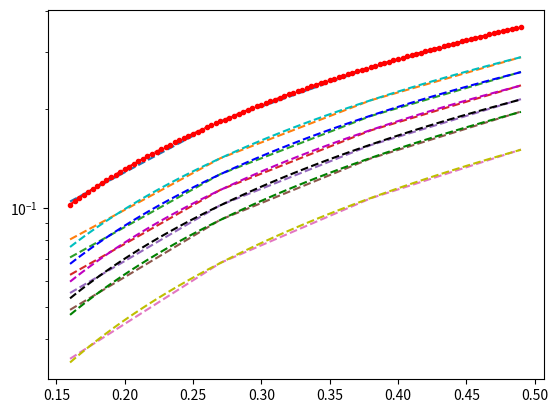
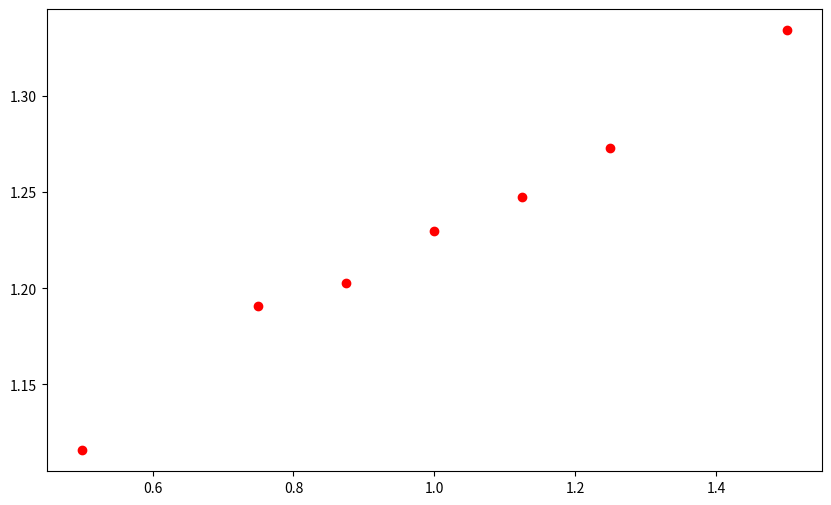

Write the Python code that produced these figures, in order.
#!/usr/bin/env python3
# -*- coding: utf-8 -*-
"""
Created on Fri Oct 31 11:23:10 2025

@author: mmiramon
"""

import matplotlib.pyplot as plt
import numpy as np
import scipy
from scipy.optimize import curve_fit

exp = []
XKz = [0.5, 0.75, 0.875, 1, 1.125, 1.25, 1.5]

X = [0.16,0.27,0.38,0.49]
#Y 
"""--- Vlaeurs simu ---"""
E_Es_kz05_m    = [0.6913861224489797/6.6, 1.2145779591836734/6.6, 1.7701769795918365/6.6, 2.362675918367347/6.6]
E_Es_kz075_m   = [0.5299624489795919/6.6, 0.9369355102040816/6.6, 1.4068796734693878/6.6, 1.904906448979592/6.6]
E_Es_kz0875_m  = [0.4670661224489796/6.6, 0.8382432653061225/6.6, 1.2600024489795918/6.6, 1.717410612244898/6.6]
E_Es_kz1_m     = [0.41328979591836734/6.6, 0.7505697959183674/6.6, 1.138921306122449/6.6, 1.56284/6.6]
E_Es_kz1_125_m = [0.3638432653061225/6.6, 0.674106612244898/6.6, 1.0270460408163264/6.6, 1.418537632653061/6.6]
E_Es_kz1_25_m  = [0.3232785306122449/6.6, 0.6083332244897959/6.6, 0.9355928163265307/6.6, 1.2999182040816326/6.6]
E_Es_kz1_5_m   = [0.2292517551020408/6.6, 0.4494238367346939/6.6, 0.7071381224489797/6.6, 0.9957288163265305/6.6]

"""--- Valeurs Jules exp ---"""

E_Es_kz05 = [0.2/6.6, 0.56/6.6, 0.93/6.6, 1.31/6.6]
E_Es_kz075 = [0.17/6.6, 0.41/6.6, 0.76/6.6, 1.02/6.6]
E_Es_kz0875 = [0.11/6.6, 0.34/6.6, 0.58/6.6, 0.89/6.6]
E_Es_kz1 = [0.10/6.6, 0.29/6.6, 0.52/6.6, 0.86/6.6]
E_Es_kz1_125 = [0.09/6.6, 0.28/6.6, 0.46/6.6, 0.76/6.6]
E_Es_kz1_25 = [0.07/6.6, 0.22/6.6, 0.41/6.6, 0.67/6.6]
E_Es_kz1_5 = [0.06/6.6, 0.16/6.6, 0.37/6.6, 0.60/6.6]


# plt.semilogy(X,E_Es_kz05, label='k_z = 0.5')
# plt.semilogy(X,E_Es_kz075, label='k_z = 0.75')
# plt.semilogy(X,E_Es_kz0875, label='k_z = 0.875')
# plt.semilogy(X,E_Es_kz1, label='k_z = 1')
# plt.semilogy(X,E_Es_kz1_125, label='k_z = 1.125')
# plt.semilogy(X,E_Es_kz1_25, label='k_z = 1.25')
# plt.semilogy(X,E_Es_kz1_5, label='k_z = 1.5')


plt.semilogy(X,E_Es_kz05_m,'--', label='k_z_m = 0.5')
plt.semilogy(X,E_Es_kz075_m,'--', label='k_z_m = 0.75')
plt.semilogy(X,E_Es_kz0875_m,'--', label='k_z_m = 0.875')
plt.semilogy(X,E_Es_kz1_m,'--', label='k_z_m = 1')
plt.semilogy(X,E_Es_kz1_125_m,'--', label='k_z_m = 1.125')
plt.semilogy(X,E_Es_kz1_25_m,'--', label='k_z_m = 1.25')
plt.semilogy(X,E_Es_kz1_5_m,'--', label='k_z_m = 1.5')

# plt.show()
# assert 0

"""--- Fonction puissance ---"""

def func(x, a, n):
    return a*x**n

xdata = X

ydata1 = E_Es_kz05_m
ydata2 = E_Es_kz075_m
ydata3 = E_Es_kz0875_m
ydata4 = E_Es_kz1_m
ydata5 = E_Es_kz1_125_m
ydata6 = E_Es_kz1_25_m
ydata7 = E_Es_kz1_5_m

# popt1, pconv1 = curve_fit(func2, xdata, ydata7)
# popt2, pconv2 = curve_fit(func, xdata, ydata2)
# popt3, pconv3 = curve_fit(func, xdata, ydata3)
# popt4, pconv4 = curve_fit(func, xdata, ydata4)
# popt5, pconv5 = curve_fit(func, xdata, ydata5)
# popt6, pconv6 = curve_fit(func, xdata, ydata6)
# popt7, pconv7 = curve_fit(func, xdata, ydata7)

"""--- Version classique ---"""

# params, covariance = curve_fit(func, X, E_Es_kz05)
# a, n = params
# exp.append(n)

# params, covariance = curve_fit(func, X, E_Es_kz075)
# a2, n2 = params
# exp.append(n2)

# params, covariance = curve_fit(func, X, E_Es_kz0875)
# a3, n3 = params
# exp.append(n3)

# params, covariance = curve_fit(func, X, E_Es_kz1)
# a4, n4 = params
# exp.append(n4)

# params, covariance = curve_fit(func, X, E_Es_kz1_125)
# a5, n5 = params
# exp.append(n5)

# params, covariance = curve_fit(func, X, E_Es_kz1_25)
# a6, n6 = params
# exp.append(n6)

# params, covariance = curve_fit(func, X, E_Es_kz1_5)
# a7, n7 = params
# exp.append(n7)

"""--- Version Log ---"""

logx = np.log(X)
logy = np.log(E_Es_kz05_m)
logy2 = np.log(E_Es_kz075_m)
logy3 = np.log(E_Es_kz0875_m)
logy4 = np.log(E_Es_kz1_m)
logy5 = np.log(E_Es_kz1_125_m)
logy6 = np.log(E_Es_kz1_25_m)
logy7 = np.log(E_Es_kz1_5_m)

logx_sub = logx[-3:]
logy_sub = logy[-3:]
logy_sub2 = logy2[-3:]
logy_sub3 = logy3[-3:]
logy_sub4 = logy4[-3:]
logy_sub5 = logy5[-3:]
logy_sub6 = logy6[-3:]
logy_sub7 = logy7[-3:]


n, loga = np.polyfit(logx_sub, logy_sub, 1)
a = np.exp(loga)
exp.append(n)

n2, loga2 = np.polyfit(logx_sub, logy_sub2, 1)
a2 = np.exp(loga2)
exp.append(n2)

n3, loga3 = np.polyfit(logx_sub, logy_sub3, 1)
a3 = np.exp(loga3)
exp.append(n3)

n4, loga4 = np.polyfit(logx_sub, logy_sub4, 1)
a4 = np.exp(loga4)
exp.append(n4)

n5, loga5 = np.polyfit(logx_sub, logy_sub5, 1)
a5 = np.exp(loga5)
exp.append(n5)

n6, loga6 = np.polyfit(logx_sub, logy_sub6, 1)
a6 = np.exp(loga6)
exp.append(n6)

n7, loga7 = np.polyfit(logx_sub, logy_sub7, 1)
a7 = np.exp(loga7)
exp.append(n7)

"""--- Calcul du R² ---"""

# residuals = E_Es_kz05 - func(X, a, n)
# ss_res = np.sum(residuals**2)
# ss_tot = np.sum((E_Es_kz05 - np.mean(E_Es_kz05))**2)
# r2 = 1 - (ss_res / ss_tot)
# print(f"R² = {r2:.4f}")

"""--- Régression linéaire classique ---"""

# a2, b2, c2 = popt2
# a3, b3, c3 = popt3
# a4, b4, c4 = popt4
# a5, b5, c5 = popt5
# a6, b6, c6 = popt6
# a7, b7, c7 = popt7

# print(f"les paramètres ajustés sont : a = {a:.4f}, b = {b:.4f}, c = {c:.4f}")

"""--- Tracer de la fonction ajustée ---"""

xfit = np.linspace(min(X), max(X), 100)

yfit1 = func(xfit, a, n)
yfit2 = func(xfit, a2, n2)
yfit3 = func(xfit, a3, n3)
yfit4 = func(xfit, a4, n4)
yfit5 = func(xfit, a5, n5)
yfit6 = func(xfit, a6, n6)
yfit7 = func(xfit, a7, n7)

# plt.figure(figsize=(10,6))

# plt.grid()
# plt.xlabel('ρ*/ρs')
# plt.ylabel('E*/Es')
# plt.legend()
# plt.title("Diagramme Gibson-Ashby")

"""--- Plot données ---"""

# plt.plot(xdata, ydata1, 'o-', label='kz0.5')
# plt.plot(xdata, ydata2, '.-', label='kz0.75')
# plt.plot(xdata, ydata3, 'd-', label='kz0.875')
# plt.plot(xdata, ydata4, 'p-', label='kz1')
# plt.plot(xdata, ydata5, '*-', label='kz1.125')
# plt.plot(xdata, ydata6, '.-', label='kz1.25')
# plt.plot(xdata, ydata7, 'D-', label='kz1.5')

"""--- Plot curve fit ---"""

plt.plot(xfit, yfit1, '.r--', label=f'Fit : y = {a:.2f}.x^{n:.2f}')
plt.plot(xfit, yfit2, 'c--', label=f'Fit : y = {a2:.2f}.x^{n2:.2f}')
plt.plot(xfit, yfit3, 'b--', label=f'Fit : y = {a3:.2f}.x^{n3:.2f}')
plt.plot(xfit, yfit4, 'm--', label=f'Fit : y = {a4:.2f}.x^{n4:.2f}')
plt.plot(xfit, yfit5, 'k--', label=f'Fit : y = {a5:.2f}.x^{n5:.2f}')
plt.plot(xfit, yfit6, 'g--', label=f'Fit : y = {a6:.2f}.x^{n6:.2f}')
plt.plot(xfit, yfit7, 'y--', label=f'Fit : y = {a7:.2f}.x^{n7:.2f}')

"""--- Plot n/kz ---"""
plt.figure(figsize=(10,6))
plt.plot(XKz, exp, 'o', color='r')

# plt.grid()
# plt.xlabel('dens')
# plt.ylabel('E*/Es')
# plt.legend()
# plt.title("Diagramme Gibson-Ashby")

# plt.show()